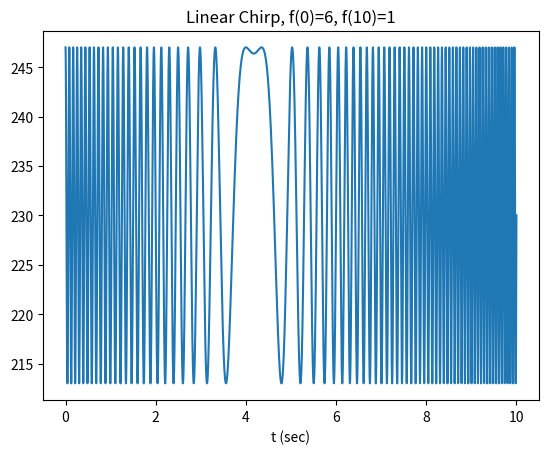

The script that saved this image:
from scipy.signal import chirp, spectrogram
import matplotlib.pyplot as plt
import numpy as np

sample = 10000
t = np.linspace(0, 10, sample)
y = 230 + 17 * chirp(t, f0=12, f1=0.5, t1=4, method='linear')
plt.plot(t, y)
print(len(y))
plt.title("Linear Chirp, f(0)=6, f(10)=1")
plt.xlabel('t (sec)')
plt.show()
